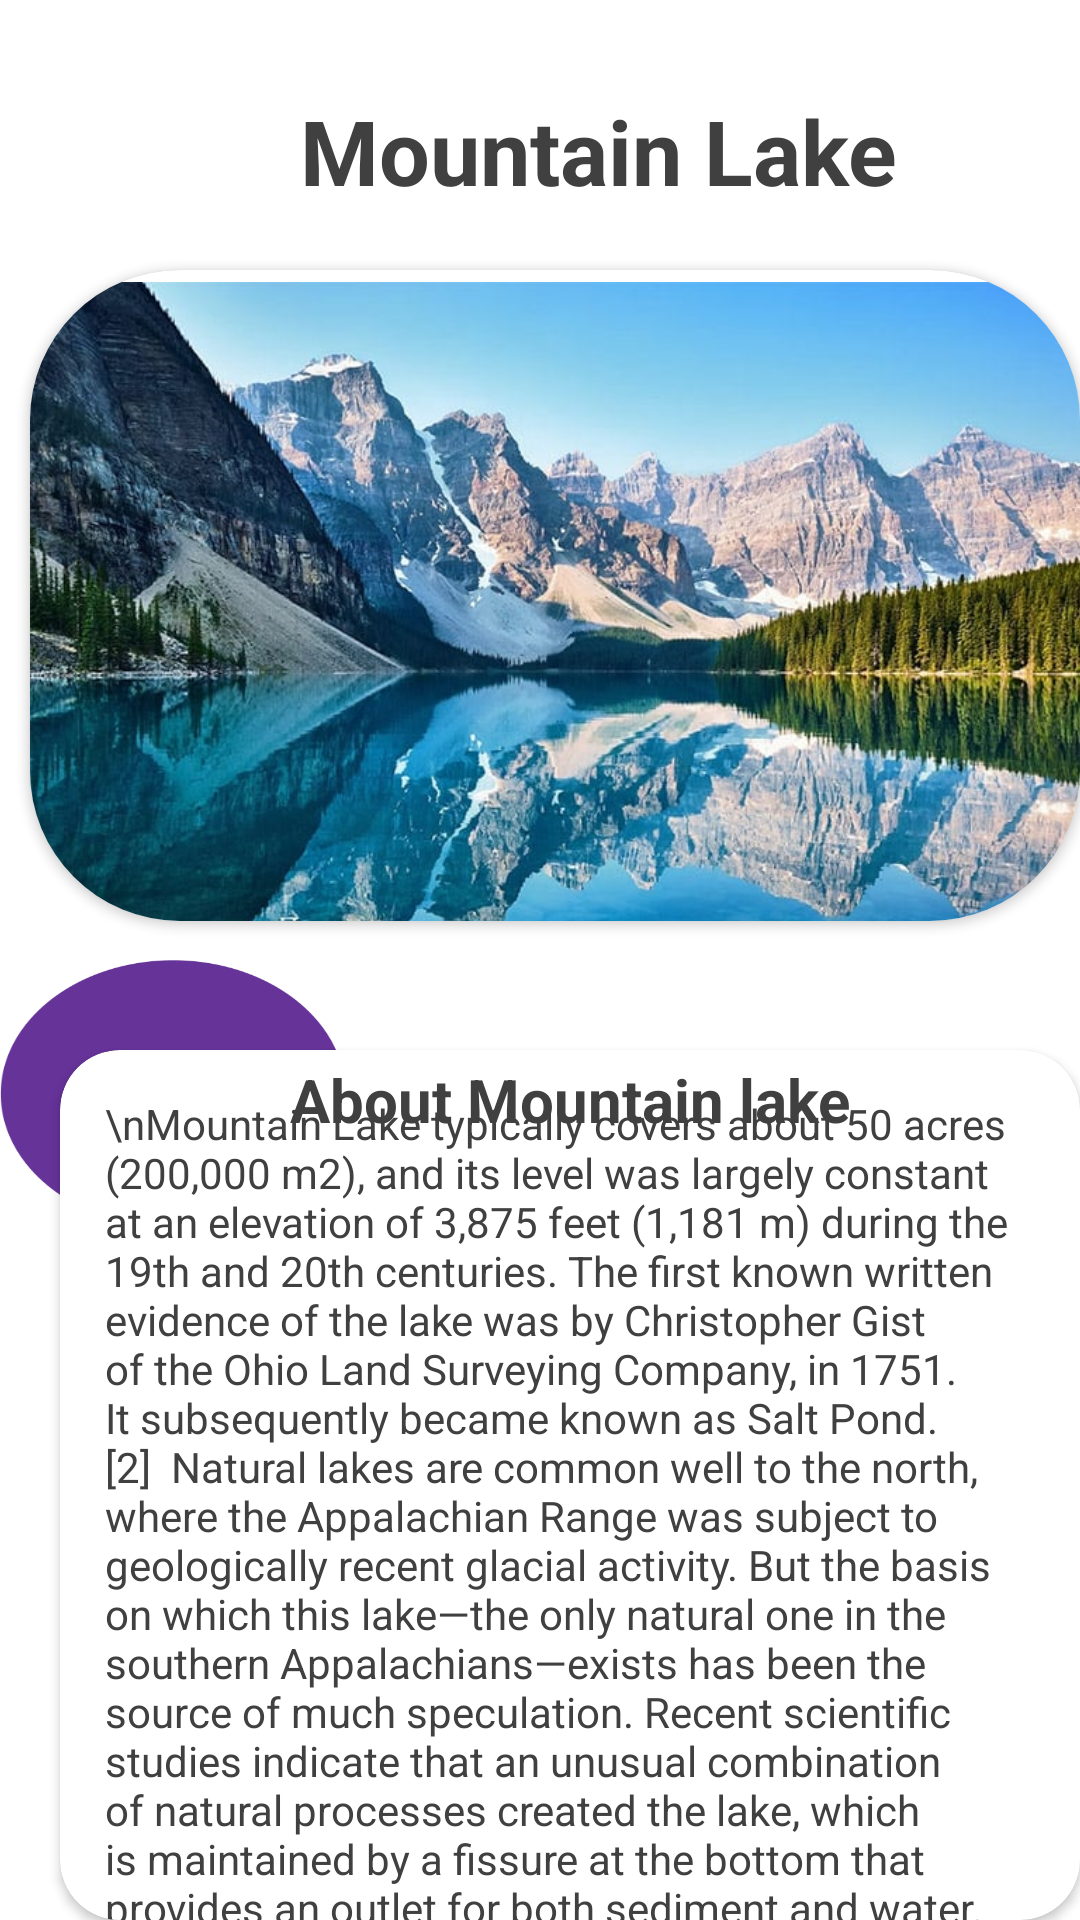

Here is an Android app screen rendered from its layout file. Give the layout XML and the strings, colors and styles it references.
<!-- AndroidManifest.xml: application theme Theme.FireBase_New_App -->
<!-- res/layout/activity_place_details4.xml -->
<?xml version="1.0" encoding="utf-8"?>
<RelativeLayout xmlns:android="http://schemas.android.com/apk/res/android"
    xmlns:app="http://schemas.android.com/apk/res-auto"
    xmlns:tools="http://schemas.android.com/tools"
    android:layout_width="match_parent"
    android:orientation="vertical"
    android:layout_height="match_parent"
    android:background="@color/white"
    tools:context=".PlaceDetails4">


    <TextView
        android:id="@+id/textView3"
        android:layout_width="wrap_content"
        android:layout_height="wrap_content"
        android:text="Mountain Lake"
        android:textColor="@color/darkgrey"
        android:textSize="30dp"
        android:textStyle="bold"
        android:layout_marginLeft="100dp"
        android:layout_marginTop="30dp"
        tools:layout_editor_absoluteX="74dp"
        tools:layout_editor_absoluteY="19dp"
        tools:ignore="HardcodedText,RtlHardcoded,SpUsage" />

    <androidx.cardview.widget.CardView
        android:layout_width="362dp"
        android:layout_height="217dp"
        android:layout_marginTop="90dp"
        app:cardCornerRadius="50dp"
        android:layout_marginLeft="10dp"

        tools:ignore="RtlHardcoded">

        <ImageView
            android:id="@+id/imageView"
            android:layout_width="375dp"
            android:layout_height="276dp"
            app:srcCompat="@drawable/mountainlake"
            tools:ignore="ContentDescription,VisualLintBounds" />
    </androidx.cardview.widget.CardView>

    <ImageView
        android:layout_width="397dp"
        android:layout_height="392dp"
        android:layout_marginTop="320dp"
        android:background="@drawable/color"
        tools:ignore="ContentDescription">

    </ImageView>

    <androidx.cardview.widget.CardView
        android:layout_width="359dp"
        android:layout_height="324dp"
        android:layout_marginLeft="20dp"
        android:layout_marginTop="350dp"
        app:cardCornerRadius="20dp"
        android:backgroundTint="@color/white"
        tools:ignore="RtlHardcoded">

        <TextView
            android:layout_width="match_parent"
            android:layout_height="33dp"
            android:gravity="center"
            android:text="About Mountain lake"
            android:textSize="20dp"
            android:textColor="@color/darkgrey"
            android:textStyle="bold"
            tools:ignore="HardcodedText,SpUsage,TextSizeCheck,VisualLintOverlap">

        </TextView>

        <TextView
            android:id="@+id/textView7"
            android:layout_width="match_parent"
            android:layout_height="333dp"
            android:textColor="@color/darkgrey"
            android:padding="15dp"
            android:text="\nMountain Lake typically covers about 50 acres (200,000 m2), and its level was largely constant at an elevation of 3,875 feet (1,181 m) during the 19th and 20th centuries. The first known written evidence of the lake was by Christopher Gist of the Ohio Land Surveying Company, in 1751. It subsequently became known as Salt Pond.[2]

Natural lakes are common well to the north, where the Appalachian Range was subject to geologically recent glacial activity. But the basis on which this lake—the only natural one in the southern Appalachians—exists has been the source of much speculation. Recent scientific studies indicate that an unusual combination of natural processes created the lake, which is maintained by a fissure at the bottom that provides an outlet for both sediment and water." />
    </androidx.cardview.widget.CardView>

    <Button
        android:id="@+id/buttonPlace"
        android:layout_width="200dp"
        android:layout_height="50dp"
        android:layout_marginTop="680dp"
        android:layout_marginLeft="100dp"
        android:text="Book Now"
        android:textColor="@color/darkgrey"
        android:backgroundTint="@color/blue"
        tools:ignore="HardcodedText,RtlHardcoded">

    </Button>
</RelativeLayout>
<!-- resources referenced by this layout -->
<resources>
  <color name="blue">#80dfff</color>
  <color name="darkgrey">#404040</color>
  <color name="white">#FFFFFFFF</color>
  <!-- drawable color: png bitmap (drawable, 48367 bytes) -->
  <!-- drawable mountainlake: jpg bitmap (drawable, 112059 bytes) -->
  <style name="Theme.FireBase_New_App" parent="Base.Theme.FireBase_New_App" />
  <style name="Base.Theme.FireBase_New_App" parent="Theme.Material3.DayNight.NoActionBar">
          
          
      </style>
</resources>
